Photos from the image-classification dataset "barcelona" in the GitHub repository vargoclapin/Globule_blanc. Its 7 classes are: basophil, eosinophil, erythroblast, lymphocyte, monocyte, neutrophil, platelet.

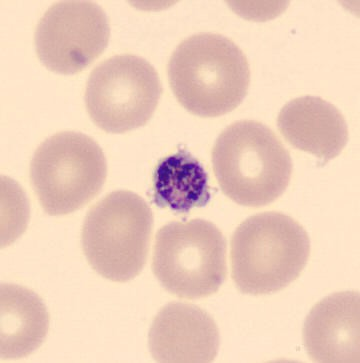
Label: platelet

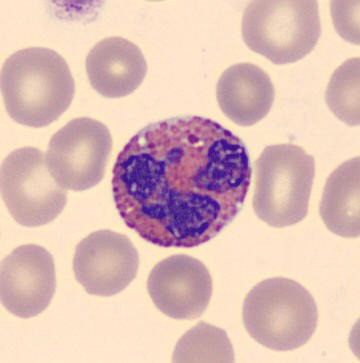
Label: eosinophil

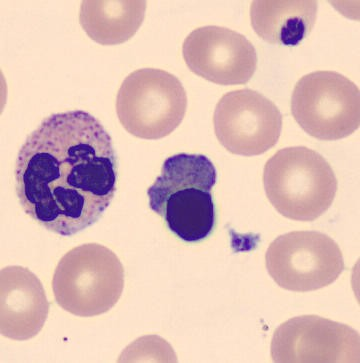
Label: erythroblast

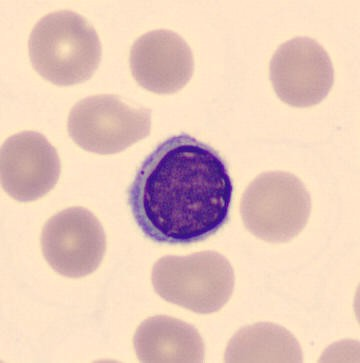
Label: lymphocyte

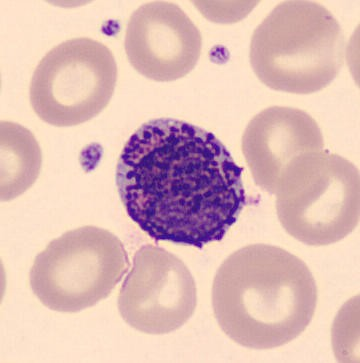
Label: basophil

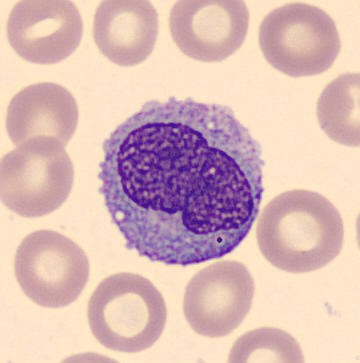
Label: monocyte
